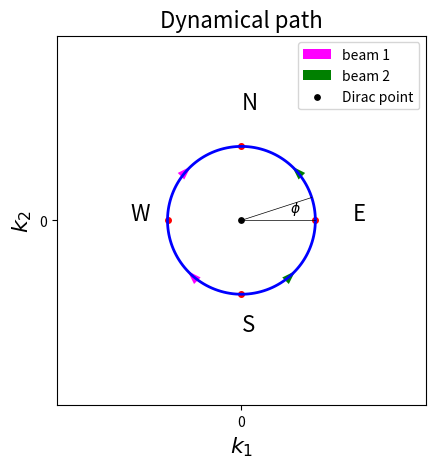

This figure's Python source:
import numpy as np
import matplotlib.pyplot as plt

angle = np.linspace(0, 2 * np.pi, 150)

r = 0.4

x = r * np.cos(angle)
y = r * np.sin(angle)

figure, ax = plt.subplots(1)
ftSize=16
ax.plot(x, y,color="blue",linewidth=2)
plt.plot([0,r],[0,0],color="black",linewidth=0.5)
alpha=np.pi/10
plt.plot([0,r*np.cos(alpha)],[0,r*np.sin(alpha)],color="black",linewidth=0.5)
s=r/1.5
plt.text(s*np.cos(alpha/2),s*np.sin(alpha/2),"$\phi$")

ax.set_aspect(1)
Dp=plt.scatter(0,0,color="black",s=15,label="Dirac point")

dis=0.2
#W
plt.scatter(-r,0,s=16,color="red")
plt.text(-r-dis,0,"W",fontsize=ftSize)

#E
plt.scatter(r,0,s=16,color="red")
plt.text(r+dis,0,"E",fontsize=ftSize)


#N
plt.scatter(0,r,s=16,color="red")
plt.text(0,r+dis,"N",fontsize=ftSize)

#S
plt.scatter(0,-r,s=16,color="red")
plt.text(0,-r-dis,"S",fontsize=ftSize)

dTheta=0.01*np.pi
#arrow 1
theta1=-np.pi/4
x1=r*np.cos(theta1)
y1=r*np.sin(theta1)
dx1=-r*np.sin(theta1)*dTheta
dy1=r*np.cos(theta1)*dTheta
arr1=plt.arrow(x1,y1,dx1,dy1, shape='full', lw=0, length_includes_head=True, head_width=.05,color="green")

#arrow 2
theta2=np.pi/4
x2=r*np.cos(theta2)
y2=r*np.sin(theta2)
dx2=-r*np.sin(theta2)*dTheta
dy2=r*np.cos(theta2)*dTheta
plt.arrow(x2,y2,dx2,dy2, shape='full', lw=0, length_includes_head=True, head_width=.05,color="green")

#arrow 3
theta3=3/4*np.pi
x3=r*np.cos(theta3)
y3=r*np.sin(theta3)
dx3=-r*np.sin(theta3)*dTheta*(-1)
dy3=r*np.cos(theta3)*dTheta*(-1)
arr3=plt.arrow(x3,y3,dx3,dy3, shape='full', lw=0, length_includes_head=True, head_width=.05,color="magenta")

#arrow 4
theta4=-3/4*np.pi
x4=r*np.cos(theta4)
y4=r*np.sin(theta4)
dx4=-r*np.sin(theta4)*dTheta*(-1)
dy4=r*np.cos(theta4)*dTheta*(-1)
plt.arrow(x4,y4,dx4,dy4,shape='full', lw=0, length_includes_head=True, head_width=.05,color="magenta")

plt.xlim((-1,1))
plt.ylim((-1,1))
plt.xticks([0])
plt.yticks([0])

plt.xlabel("$k_{1}$",fontsize=ftSize)
plt.ylabel("$k_{2}$",fontsize=ftSize)
# plt.legend(loc="best")
plt.legend([arr3,arr1,Dp],["beam 1","beam 2","Dirac point"])
plt.title("Dynamical path",fontsize=ftSize)
plt.savefig("conePath.png")